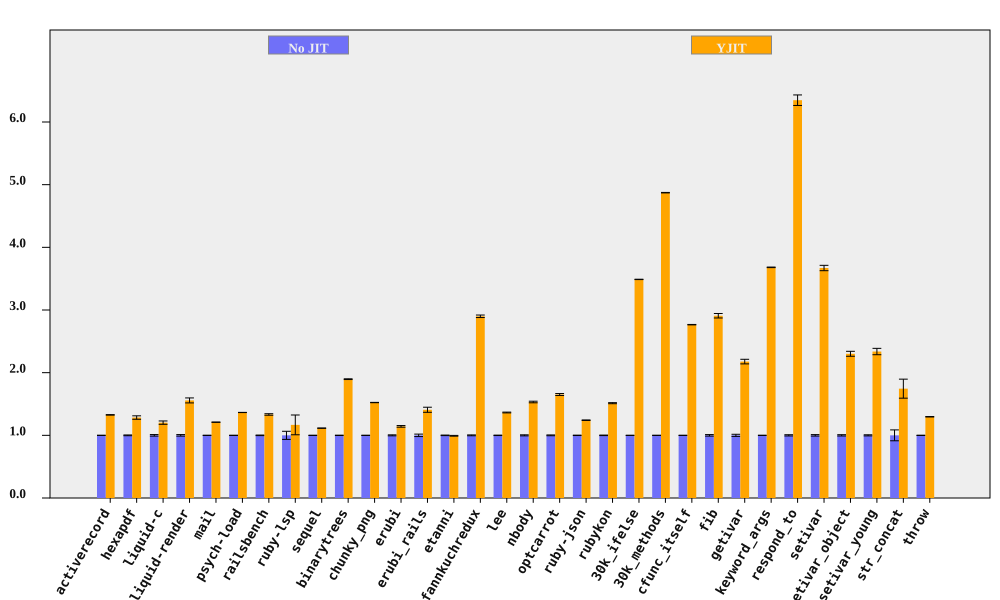

The data file committed next to this chart (first rows):
bench, No JIT (ms), No JIT RSD, YJIT (ms), YJIT RSD, YJIT spd, YJIT spd RSD, % in YJIT
activerecord, 200.2, 0.1626, 150.9, 0.203, 1.327, 0.2601, 94.75
hexapdf, 7901, 0.6109, 6155, 2.059, 1.284, 2.148, 91.16
liquid-c, 230.6, 1.233, 191.7, 1.839, 1.203, 2.214, 93.67
liquid-render, 553.8, 1.227, 355.7, 2.241, 1.557, 2.555, 88.83
mail, 455, 0.1174, 376.1, 0.1258, 1.21, 0.172, 99.13
psych-load, 7544, 0.1, 5527, 0.05885, 1.365, 0.116, 99.99
railsbench, 7335, 0.4516, 5503, 0.7924, 1.333, 0.912, 93.79
ruby-lsp, 214.7, 6.468, 184, 11.87, 1.167, 13.52, 79.11
sequel, 224.2, 0.1349, 201.2, 0.1517, 1.115, 0.203, 96.09
binarytrees, 1008, 0.2781, 531.5, 0.1405, 1.896, 0.3116, 100
chunky_png, 2332, 0.137, 1531, 0.1023, 1.523, 0.171, 100
erubi, 656.8, 0.7852, 574.6, 0.834, 1.143, 1.145, 100
erubi_rails, 63.43, 1.952, 45.05, 2.117, 1.408, 2.879, 92.21
etanni, 964, 0.4375, 971, 0.4277, 0.9928, 0.6118, 7.029
fannkuchredux, 5888, 0.6871, 2031, 0.03979, 2.9, 0.6883, 90.57
lee, 3091, 0.3485, 2266, 0.3024, 1.364, 0.4614, 99.97
nbody, 282.9, 0.8264, 184.6, 0.05559, 1.532, 0.8283, 100
optcarrot, 16779, 0.6494, 10159, 0.6755, 1.652, 0.937, 96.78
ruby-json, 9256, 0.3128, 7455, 0.04053, 1.242, 0.3154, 99.39
rubykon, 32279, 0.4212, 21332, 0.3665, 1.513, 0.5583, 99.78
30k_ifelse, 6737, 0.0785, 1931, 0.0278, 3.488, 0.08327, 99.99
30k_methods, 18876, 0.05102, 3874, 0.06445, 4.872, 0.0822, 100
cfunc_itself, 281.4, 0.05347, 101.8, 0.1177, 2.766, 0.1293, 100
fib, 555.8, 1.222, 191.1, 0.005346, 2.908, 1.222, 100
getivar, 234, 1.686, 107.5, 0.007648, 2.177, 1.686, 95.53
keyword_args, 700.1, 0.1196, 190.2, 0.01106, 3.681, 0.1201, 100
respond_to, 697.2, 0.9922, 109.8, 0.8769, 6.348, 1.324, 100
setivar, 183.7, 1.165, 50.04, 0.01322, 3.67, 1.165, 98.45
setivar_object, 292.2, 1.042, 127, 1.366, 2.301, 1.718, 95.11
setivar_young, 290.3, 0.8889, 124.2, 1.983, 2.337, 2.173, 95.19
str_concat, 203.1, 8.68, 116.4, 0.5994, 1.745, 8.701, 99.97
throw, 65.18, 0.2083, 50.28, 0.1633, 1.296, 0.2647, 64.81
